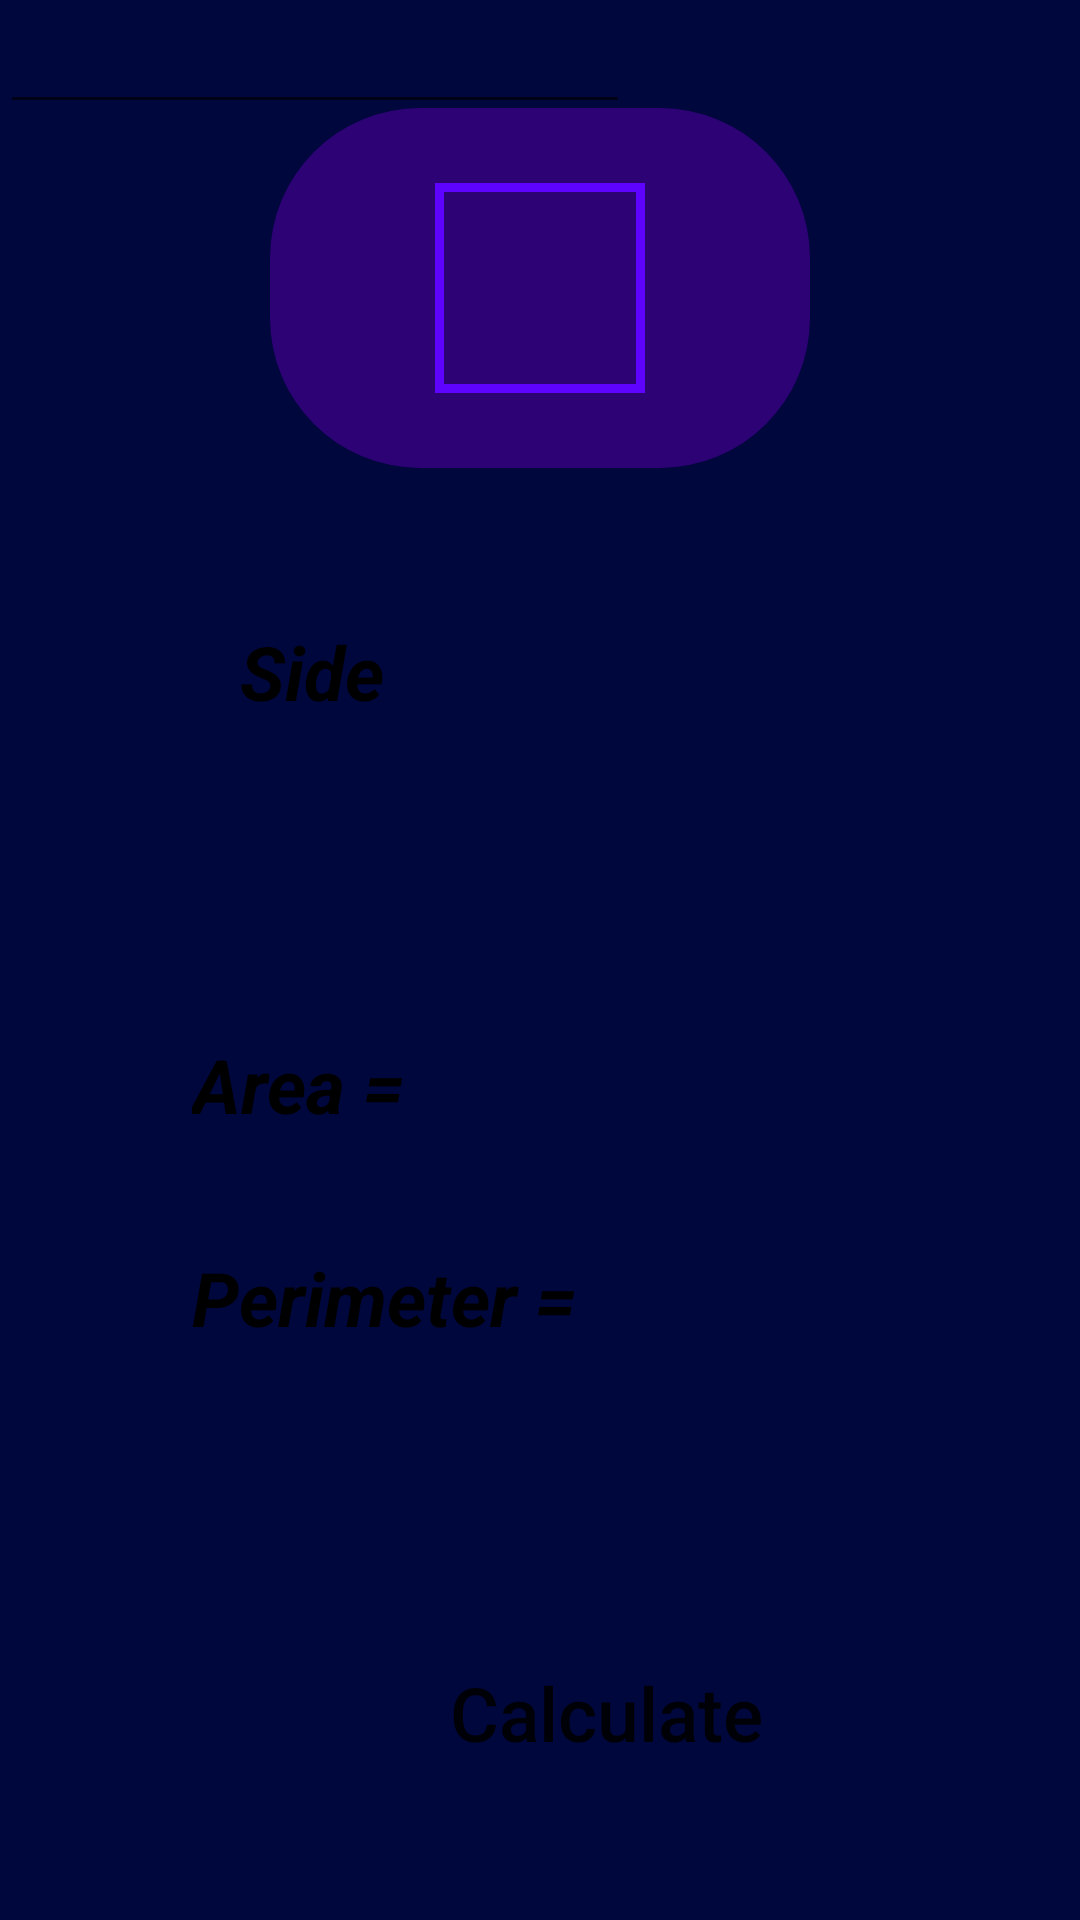

Android layout source for this screen:
<!-- AndroidManifest.xml: application theme Theme.Mathmatical -->
<!-- res/layout/square_layout.xml -->
<?xml version="1.0" encoding="utf-8"?>
<androidx.constraintlayout.widget.ConstraintLayout xmlns:android="http://schemas.android.com/apk/res/android"
    xmlns:app="http://schemas.android.com/apk/res-auto"
    xmlns:tools="http://schemas.android.com/tools"
    android:layout_width="match_parent"
    android:layout_height="match_parent"
    android:background="#00073C">

    <ImageButton
        android:id="@+id/SquareIcon"
        android:layout_width="180dp"
        android:layout_height="120dp"
        android:layout_marginTop="36dp"
        android:layout_weight="1"
        android:background="@drawable/bachg_btn"
        android:backgroundTintMode="add"
        android:hapticFeedbackEnabled="true"
        android:onClick="SquareBtn"
        android:src="@drawable/square_btn"
        app:layout_constraintEnd_toEndOf="parent"
        app:layout_constraintStart_toStartOf="parent"
        app:layout_constraintTop_toTopOf="parent"
        tools:ignore="ImageContrastCheck"
        tools:srcCompat="@drawable/square_btn" />

    <EditText
        android:id="@+id/SideEditText_Square"
        android:layout_width="190dp"
        android:layout_height="48dp"
        android:layout_marginTop="200dp"
        android:layout_marginEnd="71dp"
        android:background="@drawable/box_layout"
        android:backgroundTint="#5C6FD8"
        android:ems="10"
        android:inputType="numberSigned|numberDecimal"
        android:textSize="25sp"
        android:textStyle="normal|bold|italic"
        app:layout_constraintEnd_toEndOf="parent"
        app:layout_constraintTop_toTopOf="parent"
        tools:ignore="SpeakableTextPresentCheck" />

    <TextView
        android:id="@+id/AreaTextView_Square"
        android:layout_width="276dp"
        android:layout_height="51dp"
        android:layout_marginStart="64dp"
        android:layout_marginTop="88dp"
        android:layout_marginEnd="71dp"
        android:background="@drawable/box_layout"
        android:backgroundTint="#5C6FD8"
        android:freezesText="true"
        android:gravity="left|center_vertical"
        android:text="@string/area"
        android:textColor="@color/black"
        android:textSize="25sp"
        android:textStyle="bold|italic"
        app:layout_constraintEnd_toEndOf="parent"
        app:layout_constraintHorizontal_bias="0.0"
        app:layout_constraintStart_toStartOf="parent"
        app:layout_constraintTop_toBottomOf="@+id/SideEditText_Square" />

    <TextView
        android:id="@+id/PerimeterTextView_Square"
        android:layout_width="276dp"
        android:layout_height="51dp"
        android:layout_marginStart="64dp"
        android:layout_marginTop="20dp"
        android:layout_marginEnd="71dp"
        android:background="@drawable/box_layout"
        android:backgroundTint="#5C6FD8"
        android:freezesText="true"
        android:gravity="left|center_vertical"
        android:text="@string/perimeter"
        android:textColor="@color/black"
        android:textSize="25sp"
        android:textStyle="bold|italic"
        app:layout_constraintEnd_toEndOf="parent"
        app:layout_constraintHorizontal_bias="0.0"
        app:layout_constraintStart_toStartOf="parent"
        app:layout_constraintTop_toBottomOf="@+id/AreaTextView_Square" />

    <Button
        android:id="@+id/CalculateBtn_Square"
        android:layout_width="276dp"
        android:layout_height="51dp"
        android:layout_marginStart="64dp"
        android:layout_marginTop="88dp"
        android:layout_marginEnd="71dp"
        android:background="@drawable/circle"
        android:backgroundTint="#5C6FD8"
        android:elegantTextHeight="true"
        android:freezesText="true"
        android:inputType="none"
        android:onClick="CalculateBtn_Square"
        android:text="@string/calculate"
        android:textAllCaps="false"
        android:textSize="25sp"
        app:layout_constraintEnd_toEndOf="parent"
        app:layout_constraintHorizontal_bias="0.0"
        app:layout_constraintStart_toStartOf="parent"
        app:layout_constraintTop_toBottomOf="@+id/PerimeterTextView_Square" />

    <TextView
        android:id="@+id/SideTextView_Square"
        android:layout_width="80dp"
        android:layout_height="48dp"
        android:layout_marginStart="64dp"
        android:layout_marginTop="200dp"
        android:background="@drawable/box_layout"
        android:backgroundTint="#5C6FD8"
        android:freezesText="true"
        android:gravity="center"
        android:text="@string/side"
        android:textColor="@color/black"
        android:textSize="25sp"
        android:textStyle="normal|bold|italic"
        app:layout_constraintStart_toStartOf="parent"
        app:layout_constraintTop_toTopOf="parent" />

    <EditText
        android:id="@+id/editTextTextEmailAddress"
        android:layout_width="wrap_content"
        android:layout_height="wrap_content"
        android:ems="10"
        android:inputType="textEmailAddress"
        tools:layout_editor_absoluteY="29dp" />

</androidx.constraintlayout.widget.ConstraintLayout>
<!-- resources referenced by this layout -->
<resources>
  <!-- drawable bachg_btn (drawable) -->
  <?xml version="1.0" encoding="utf-8"?>
  <shape xmlns:android="http://schemas.android.com/apk/res/android">
      <solid android:color="#FF2C0275"></solid>
      <corners android:radius="50dp"/>
  </shape>
  <!-- drawable square_btn (drawable) -->
  <?xml version="1.0" encoding="utf-8"?>
  <selector xmlns:android="http://schemas.android.com/apk/res/android">
      <item>
          <shape android:shape="rectangle">
              <solid android:color="#FF2C0275"/>
              <stroke android:width="3dp" android:color="#5E03FF"/>
              <size android:width="70dp" android:height="70dp"/>
  
          </shape>
      </item>
  </selector>
  <string name="area"> Area =</string>
  <string name="calculate">Calculate</string>
  <string name="perimeter"> Perimeter =</string>
  <string name="side"> Side </string>
  <style name="Theme.Mathmatical" parent="Theme.AppCompat.Light.NoActionBar">
          
          <item name="colorPrimary">@color/purple_500</item>
          <item name="colorPrimaryVariant">@color/purple_700</item>
          <item name="colorOnPrimary">@color/white</item>
          
          <item name="colorSecondary">@color/teal_200</item>
          <item name="colorSecondaryVariant">@color/teal_700</item>
          <item name="colorOnSecondary">@color/black</item>
          
          <item name="android:statusBarColor" tools:targetApi="l">?attr/colorPrimaryVariant</item>
          
      </style>
  <!-- not gathered from this repository: default colours our renderer supplied (Android Studio template values) -->
  <color name="purple_500">#FF6200EE</color>
  <color name="purple_700">#FF3700B3</color>
  <color name="teal_200">#FF03DAC5</color>
  <color name="teal_700">#FF018786</color>
  <color name="black">#FF000000</color>
  <color name="white">#FFFFFFFF</color>
</resources>
